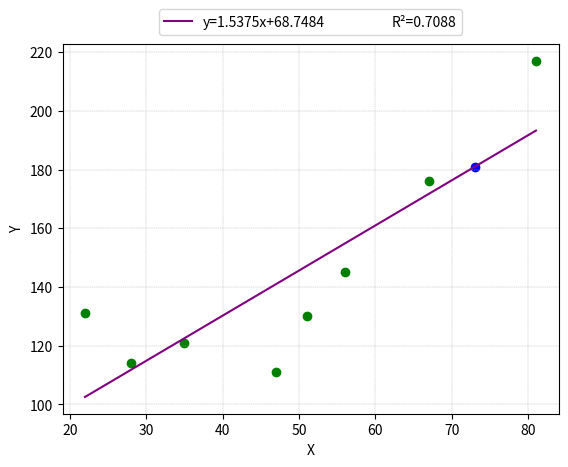

This figure's Python source:
# Regressione lineare
import numpy as np
import matplotlib.pyplot as plt

#TEST
xi=np.array([22,28,35,47,51,56,67,81])
yi=np.array([131,114,121,111,130,145,176,217])

def outputRegressione(input):
    xme = np.mean(xi)
    yme = np.mean(yi)
    devx = xi - xme
    devy = yi - yme
    totsquaredevx = sum((xi - xme)**2)
    totcodev = sum(devx * devy)
    print(len(xi),'osservazioni')
    
    # Stima dei coefficenti
    b1 = round(totcodev / totsquaredevx, 4)
    b0 = round(yme - b1 * xme, 4)

    # Calcolo R^2
    tss = sum((yi - yme)**2)
    yv = b1 * xi + b0
    ess = sum((yv - yme)**2)
    R2 = round(ess / tss, 4)

    # calcola y in funzione di un x a piacere
    output = b1 * input + b0
    print('dato un input di '+str(input)+' ho un output di',output.round(3))

    # Grafico retta OLS
    x = np.linspace(min(xi), max(xi), 100)
    y = b1 * x + b0

    if b0 >= 0:
        plt.plot(x, y, label='y=' + str(b1) + 'x+' + str(b0), color='purple')
    else:
        plt.plot(x, y, label='y=' + str(b1) + 'x' + str(b0), color='purple')

    plt.scatter(xi, yi,color='green')
    plt.scatter(x=input, y=output,color='blue')
    plt.plot([], [], ' ', label='R²=' + str(R2))
    plt.xlabel('X')
    plt.ylabel('Y')
    plt.legend(ncol=2,loc='center',bbox_to_anchor=(0.5,1.06))
    plt.grid(linestyle='--', linewidth=0.3)
    plt.show()
outputRegressione(73)
